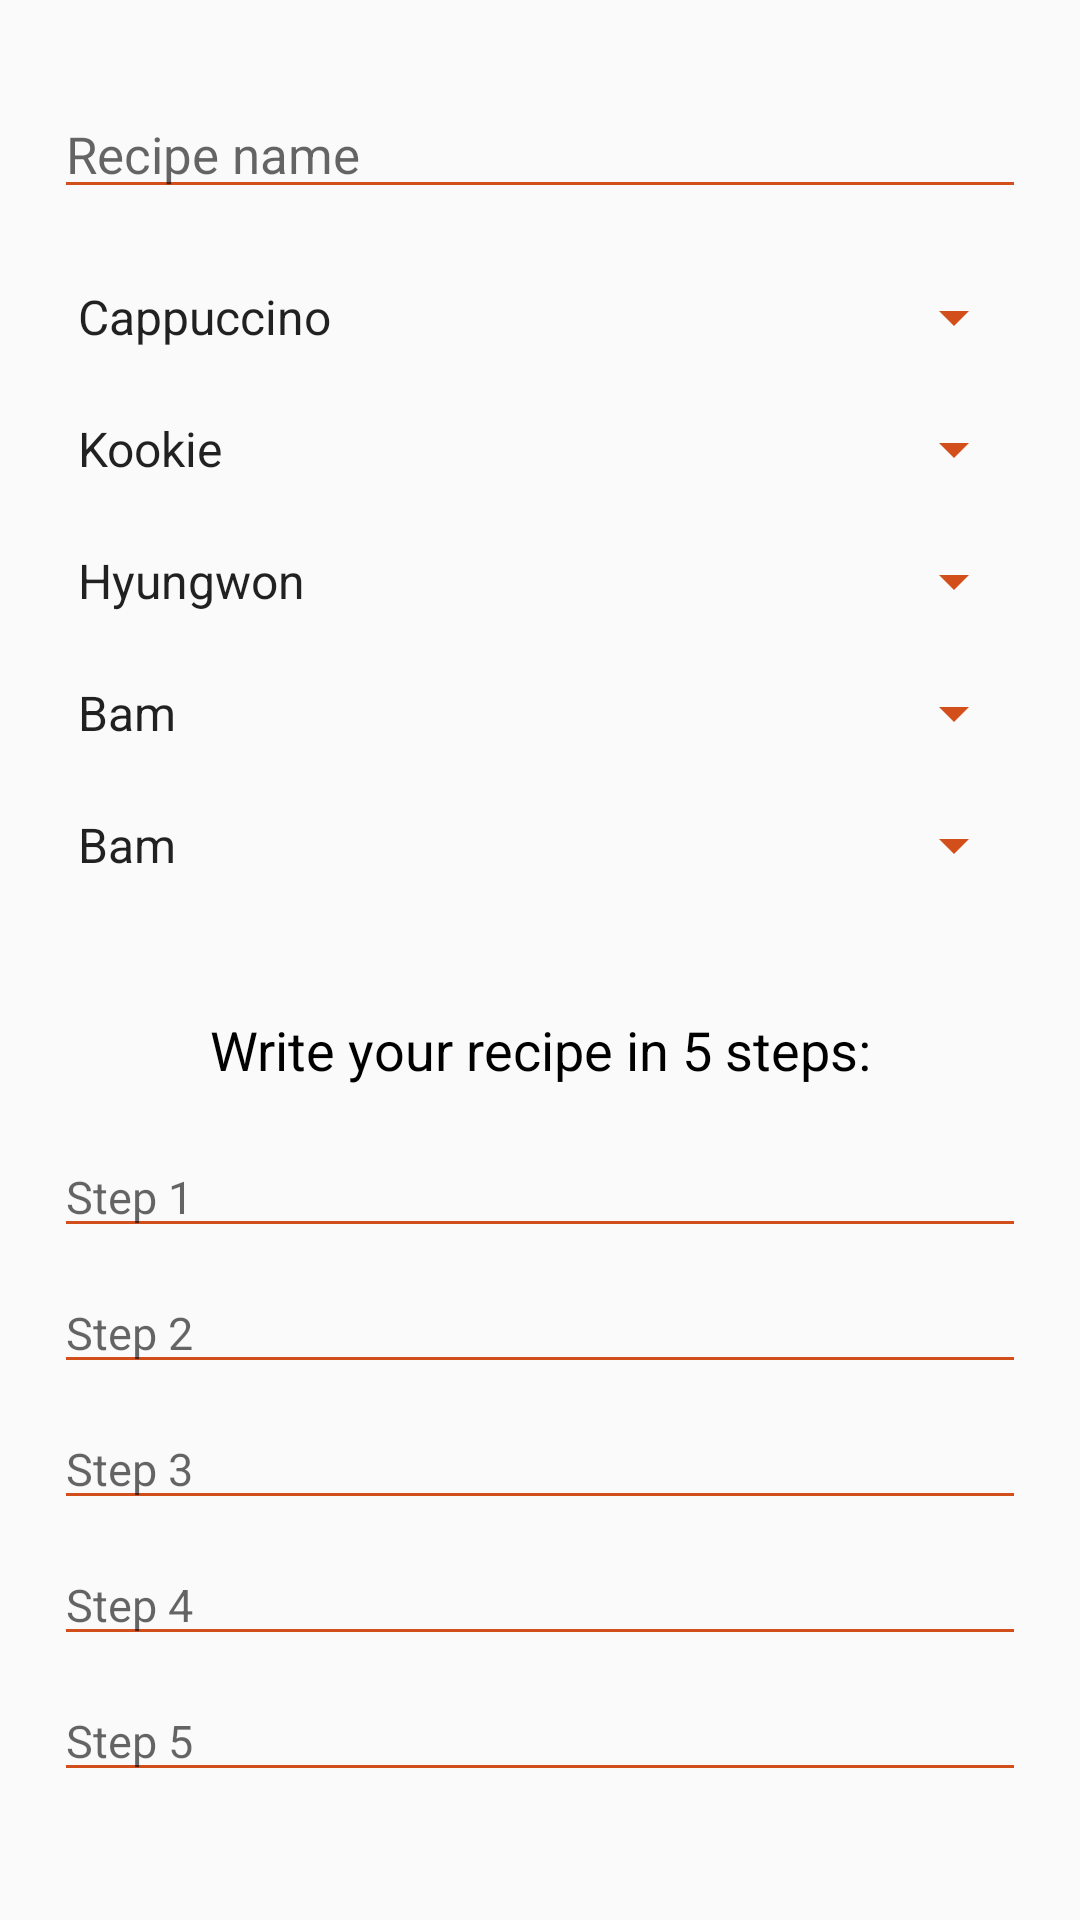

Write the Android layout XML for this screen, with the resource values it uses.
<!-- AndroidManifest.xml: application theme AppTheme -->
<!-- res/layout/tab3_add.xml -->
<?xml version="1.0" encoding="utf-8"?>
<android.support.v4.widget.NestedScrollView
    xmlns:android="http://schemas.android.com/apk/res/android"
    xmlns:tools="http://schemas.android.com/tools"
    android:id="@+id/scrollview"
    android:layout_width="match_parent"
    android:layout_height="match_parent"
    android:scrollbarFadeDuration="0"
    android:scrollbarThumbVertical="@android:color/holo_orange_dark"
    android:scrollbars="vertical"
    android:scrollbarSize="5dip"
    tools:context=".HomePageActivity"
    >

    


    <LinearLayout
        android:layout_width="match_parent"
        android:layout_height="wrap_content"
        android:orientation="vertical"
        android:padding="10dp">

        <EditText
            android:id="@+id/recipe_name"
            android:layout_width="match_parent"
            android:layout_height="wrap_content"
            android:layout_marginStart="8dp"
            android:layout_marginLeft="8dp"
            android:layout_marginTop="20dp"
            android:layout_marginEnd="8dp"
            android:layout_marginRight="8dp"
            android:layout_marginBottom="10dp"
            android:ems="10"
            android:hint="@string/recipe_name"
            android:inputType="textPersonName"
            android:textSize="17sp"
            android:importantForAutofill="no"
            tools:targetApi="o"/>

        <Spinner
            android:id="@+id/type_spinner"
            android:layout_width="match_parent"
            android:layout_height="36dp"
            android:layout_marginStart="8dp"
            android:layout_marginLeft="8dp"
            android:layout_marginTop="8dp"
            android:layout_marginEnd="8dp"
            android:layout_marginRight="8dp"
            android:entries="@array/type_spinner"
            android:verticalScrollbarPosition="left" />

        <Spinner
            android:id="@+id/theme_spinner"
            android:layout_width="match_parent"
            android:layout_height="36dp"
            android:layout_marginStart="8dp"
            android:layout_marginLeft="8dp"
            android:layout_marginTop="8dp"
            android:layout_marginEnd="8dp"
            android:layout_marginRight="8dp"
            android:entries="@array/theme_spinner"
            android:verticalScrollbarPosition="left" />

        <Spinner
            android:id="@+id/main_ingr_spinner"
            android:layout_width="match_parent"
            android:layout_height="36dp"
            android:layout_marginStart="8dp"
            android:layout_marginLeft="8dp"
            android:layout_marginTop="8dp"
            android:layout_marginEnd="8dp"
            android:layout_marginRight="8dp"
            android:entries="@array/main_ingr_spinner"
            android:verticalScrollbarPosition="left" />

        <Spinner
            android:id="@+id/add_ingr_spinner"
            android:layout_width="match_parent"
            android:layout_height="36dp"
            android:layout_marginStart="8dp"
            android:layout_marginLeft="8dp"
            android:layout_marginTop="8dp"
            android:layout_marginEnd="8dp"
            android:layout_marginRight="8dp"
            android:entries="@array/add_ingr_spinner"
            android:verticalScrollbarPosition="left" />

        <Spinner
            android:id="@+id/add2_ingr_spinner"
            android:layout_width="match_parent"
            android:layout_height="36dp"
            android:layout_marginStart="8dp"
            android:layout_marginLeft="8dp"
            android:layout_marginTop="8dp"
            android:layout_marginEnd="8dp"
            android:layout_marginRight="8dp"
            android:layout_marginBottom="30dp"
            android:entries="@array/add_ingr_spinner"
            android:verticalScrollbarPosition="left" />

        <TextView
            android:id="@+id/steps_textview"
            android:layout_width="match_parent"
            android:layout_height="25dp"
            android:layout_marginStart="8dp"
            android:layout_marginLeft="8dp"
            android:layout_marginTop="8dp"
            android:layout_marginEnd="8dp"
            android:layout_marginRight="8dp"
            android:layout_marginBottom="8dp"
            android:gravity="center_horizontal"
            android:text="@string/steps"
            android:textColor="@android:color/black"
            android:textSize="18sp"
            android:importantForAutofill="no"
            tools:targetApi="o"/>

        <EditText
            android:id="@+id/step1"
            android:layout_width="match_parent"
            android:layout_height="wrap_content"
            android:layout_marginStart="8dp"
            android:layout_marginLeft="8dp"
            android:layout_marginTop="8dp"
            android:layout_marginEnd="8dp"
            android:layout_marginRight="8dp"
            android:ems="10"
            android:hint="@string/step1"
            android:inputType="textLongMessage"
            android:textSize="15sp"
            android:importantForAutofill="no"
            tools:targetApi="o"/>

        <EditText
            android:id="@+id/step2"
            android:layout_width="match_parent"
            android:layout_height="wrap_content"
            android:layout_marginStart="8dp"
            android:layout_marginLeft="8dp"
            android:layout_marginTop="8dp"
            android:layout_marginEnd="8dp"
            android:layout_marginRight="8dp"
            android:ems="10"
            android:hint="@string/step2"
            android:inputType="textLongMessage"
            android:textSize="15sp"
            android:importantForAutofill="no"
            tools:targetApi="o"/>

        <EditText
            android:id="@+id/step3"
            android:layout_width="match_parent"
            android:layout_height="wrap_content"
            android:layout_marginStart="8dp"
            android:layout_marginLeft="8dp"
            android:layout_marginTop="8dp"
            android:layout_marginEnd="8dp"
            android:layout_marginRight="8dp"
            android:ems="10"
            android:hint="@string/step3"
            android:inputType="textLongMessage"
            android:textSize="15sp"
            android:importantForAutofill="no"
            tools:targetApi="o"/>

        <EditText
            android:id="@+id/step4"
            android:layout_width="match_parent"
            android:layout_height="wrap_content"
            android:layout_marginStart="8dp"
            android:layout_marginLeft="8dp"
            android:layout_marginTop="8dp"
            android:layout_marginEnd="8dp"
            android:layout_marginRight="8dp"
            android:ems="10"
            android:hint="@string/step4"
            android:inputType="textLongMessage"
            android:textSize="15sp"
            android:importantForAutofill="no"
            tools:targetApi="o"/>

        <EditText
            android:id="@+id/step5"
            android:layout_width="match_parent"
            android:layout_height="wrap_content"
            android:layout_marginStart="8dp"
            android:layout_marginLeft="8dp"
            android:layout_marginTop="8dp"
            android:layout_marginEnd="8dp"
            android:layout_marginRight="8dp"
            android:layout_marginBottom="20dp"
            android:ems="10"
            android:hint="@string/step5"
            android:inputType="textLongMessage"
            android:textSize="15sp"
            android:importantForAutofill="no"
            tools:targetApi="o"/>
    </LinearLayout>
</android.support.v4.widget.NestedScrollView>
<!-- resources referenced by this layout -->
<resources>
  <array name="add_ingr_spinner">
          
          <item>Bam</item>
          <item>Jackson</item>
          <item>Mark</item>
          <item>Yugyeom</item>
          <item>Jaebum</item>
          <item>Youngjae</item>
          <item>Jinyoung</item>
          <item>Youngjae</item>
          <item>Jinyoung</item>
      </array>
  <array name="main_ingr_spinner">
          
          <item>Hyungwon</item>
          <item>Shownu</item>
          <item>Wonho</item>
          <item>Kihyun</item>
          <item>Changkyun</item>
          <item>Jooheon</item>
          <item>Minhyuk</item>
      </array>
  <array name="theme_spinner">
          
          <item>Kookie</item>
          <item>Hobi</item>
          <item>Mochi</item>
          <item>Jin</item>
          <item>Joon</item>
          <item>Tae</item>
          <item>Yoongi</item>
      </array>
  <array name="type_spinner">
          
          <item>Cappuccino</item>
          <item>Espresso</item>
          <item>Mocha</item>
          <item>Caffè Americano</item>
          <item>Cafe Zorro</item>
      </array>
  <string name="recipe_name">Recipe name</string>
  <string name="step1">Step 1</string>
  <string name="step2">Step 2</string>
  <string name="step3">Step 3</string>
  <string name="step4">Step 4</string>
  <string name="step5">Step 5</string>
  <string name="steps">Write your recipe in 5 steps: </string>
  <style name="AppTheme" parent="Theme.AppCompat.Light.DarkActionBar">
          
          <item name="colorPrimary">@color/colorPrimary</item>
          <item name="colorPrimaryDark">@color/colorPrimaryDark</item>
          <item name="colorAccent">@color/colorAccent</item>
  
          <item name="colorControlNormal">@color/colorAccent</item>
          <item name="colorControlActivated">@color/colorAccent</item>
          <item name="colorControlHighlight">@color/colorAccent</item>
      </style>
  <color name="colorPrimary">#f7a02e</color>
  <color name="colorPrimaryDark">#d2821b</color>
  <color name="colorAccent">#d24f1b</color>
</resources>
